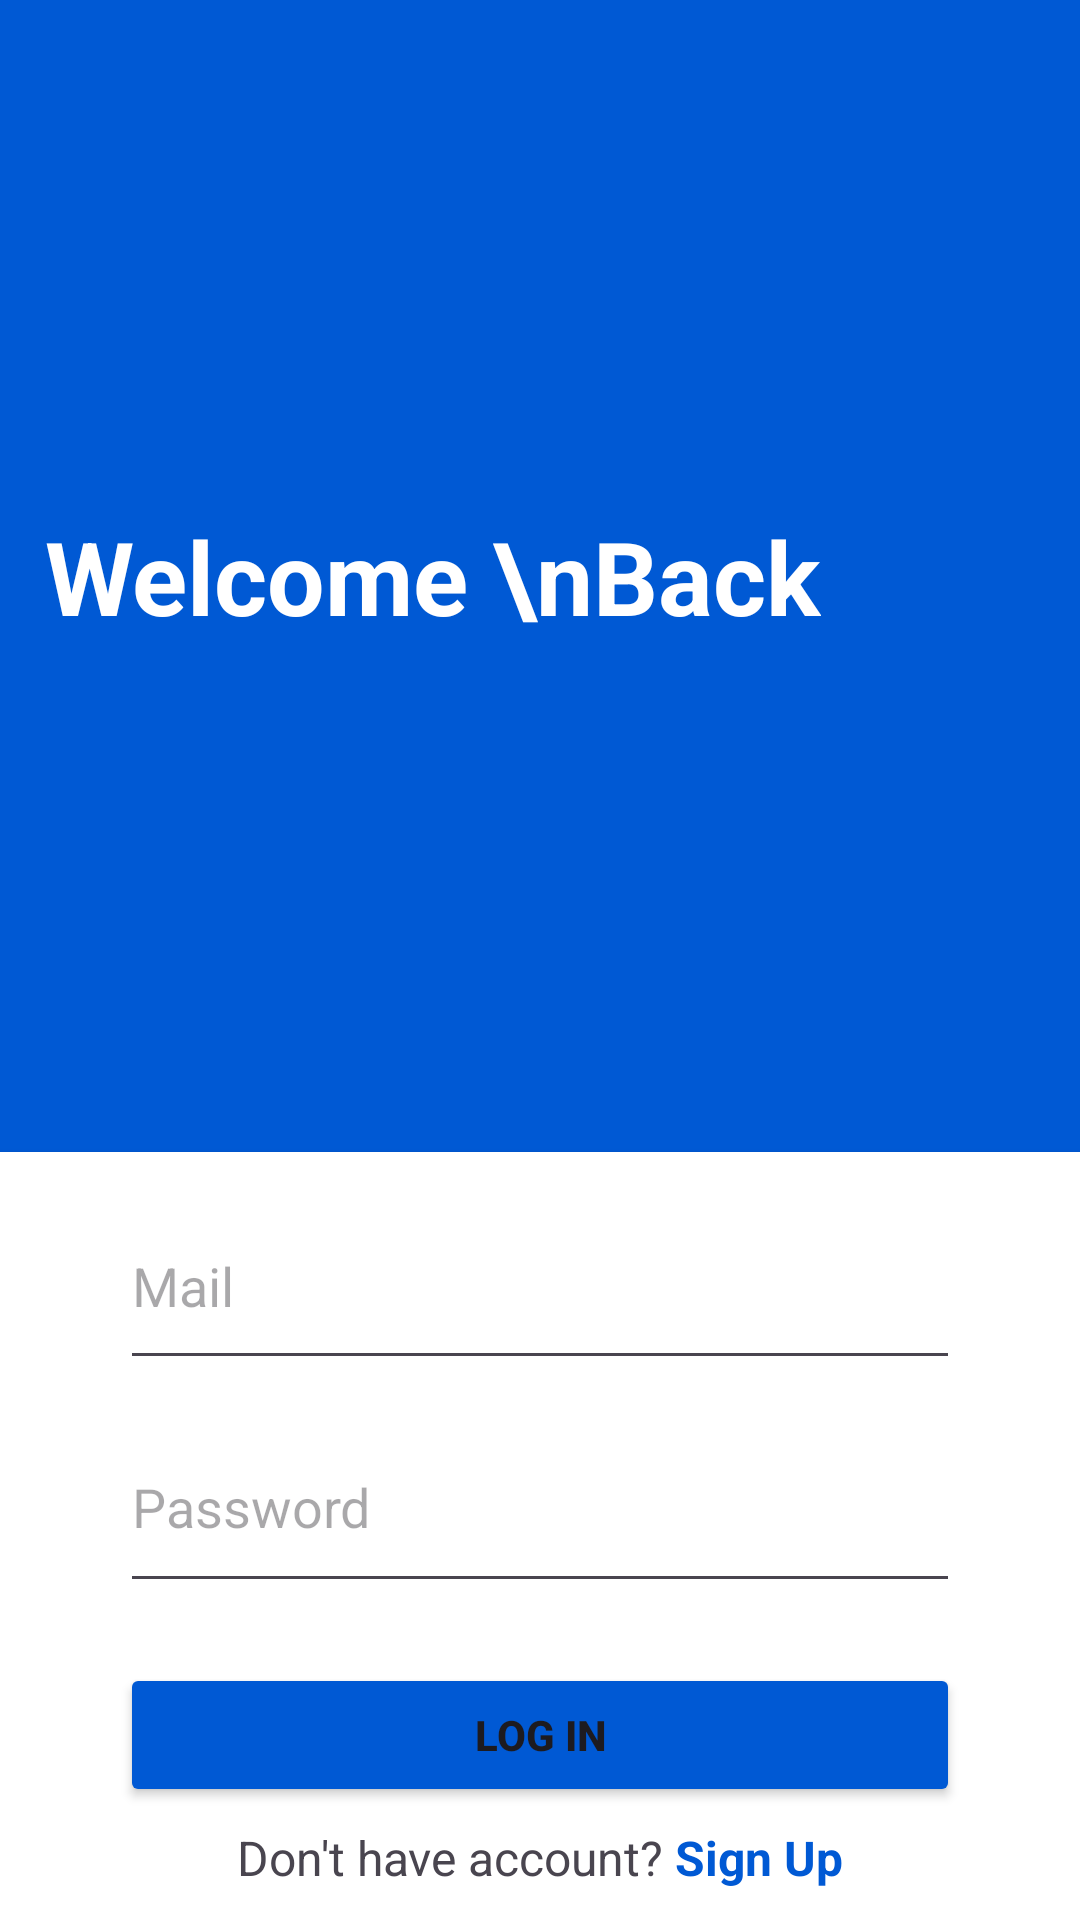

Produce the Android XML layout that renders to this screen, including the resource entries it uses.
<!-- AndroidManifest.xml: application theme Theme.Personal_asistant -->
<!-- res/layout/activity_login.xml -->
<?xml version="1.0" encoding="utf-8"?>
<androidx.constraintlayout.widget.ConstraintLayout xmlns:android="http://schemas.android.com/apk/res/android"
    xmlns:app="http://schemas.android.com/apk/res-auto"
    xmlns:tools="http://schemas.android.com/tools"
    android:layout_width="match_parent"
    android:layout_height="match_parent"
    android:background="@color/bottom_bg"
    tools:context=".Login">

    <TextView
        android:id="@+id/textView4"
        android:layout_width="wrap_content"
        android:layout_height="wrap_content"
        android:layout_marginStart="15dp"
        android:fontFamily="sans-serif"
        android:text="Welcome \nBack"
        android:textColor="@color/white"
        android:textSize="34dp"
        android:textStyle="bold"
        app:layout_constraintBottom_toTopOf="@+id/guideline4"
        app:layout_constraintStart_toStartOf="parent"
        app:layout_constraintTop_toTopOf="parent" />

    <androidx.constraintlayout.widget.Guideline
        android:id="@+id/guideline4"
        android:layout_width="wrap_content"
        android:layout_height="wrap_content"
        android:orientation="horizontal"
        app:layout_constraintGuide_percent="0.60" />

    <androidx.cardview.widget.CardView
        android:layout_width="match_parent"
        android:layout_height="0dp"
        app:cardCornerRadius="0dp"
        app:cardPreventCornerOverlap="true"
        app:layout_constraintBottom_toBottomOf="parent"
        app:layout_constraintTop_toTopOf="@+id/guideline4"
        app:layout_constraintVertical_bias="0.0"
        tools:layout_editor_absoluteX="0dp" >

        <androidx.constraintlayout.widget.ConstraintLayout
            android:layout_width="match_parent"
            android:layout_height="match_parent">

            <EditText
                android:id="@+id/mail_login_input"
                android:layout_width="0dp"
                android:layout_height="wrap_content"
                android:layout_marginStart="40dp"
                android:layout_marginTop="25dp"
                android:layout_marginEnd="40dp"
                android:drawableLeft="@drawable/baseline_email_24"
                android:drawablePadding="8dp"
                android:ems="10"
                android:hint="Mail"
                android:includeFontPadding="false"
                android:inputType="text"
                android:paddingTop="10dp"
                android:paddingBottom="20dp"
                app:layout_constraintEnd_toEndOf="parent"
                app:layout_constraintStart_toStartOf="parent"
                app:layout_constraintTop_toTopOf="parent" />

            <EditText
                android:id="@+id/password_login_input"
                android:layout_width="0dp"
                android:layout_height="wrap_content"
                android:layout_marginStart="40dp"
                android:layout_marginTop="20dp"
                android:layout_marginEnd="40dp"
                android:drawableLeft="@drawable/baseline_lock_24"
                android:drawablePadding="8dp"
                android:ems="10"
                android:hint="Password"
                android:inputType="text"
                android:paddingTop="10dp"
                android:paddingBottom="20dp"
                android:password="true"
                app:layout_constraintEnd_toEndOf="parent"
                app:layout_constraintStart_toStartOf="parent"
                app:layout_constraintTop_toBottomOf="@+id/mail_login_input" />

            <Button
                android:id="@+id/submit_login_button"
                android:layout_width="0dp"
                android:layout_height="wrap_content"
                android:layout_marginStart="40dp"
                android:layout_marginTop="20dp"
                android:layout_marginEnd="40dp"
                android:backgroundTint="@color/bottom_bg"
                android:onClick="loginAction"
                android:text="Log in"
                android:textStyle="bold"
                app:cornerRadius="6dp"
                app:layout_constraintEnd_toEndOf="parent"
                app:layout_constraintStart_toStartOf="parent"
                app:layout_constraintTop_toBottomOf="@+id/password_login_input" />

            <LinearLayout
                android:layout_width="wrap_content"
                android:layout_height="wrap_content"
                android:layout_marginBottom="10dp"
                android:orientation="horizontal"
                app:layout_constraintBottom_toBottomOf="parent"
                app:layout_constraintEnd_toEndOf="parent"
                app:layout_constraintStart_toStartOf="parent">

                <TextView
                    android:id="@+id/textView5"
                    android:layout_width="wrap_content"
                    android:layout_height="wrap_content"
                    android:text="Don't have account?"
                    android:textSize="16dp" />

                <TextView
                    android:id="@+id/textView6"
                    android:layout_width="wrap_content"
                    android:layout_height="wrap_content"
                    android:layout_weight="0"
                    android:onClick="onSignUpClick"
                    android:text=" Sign Up"
                    android:textColor="@color/bottom_bg"
                    android:textSize="16dp"
                    android:textStyle="bold"
                    tools:ignore="TouchTargetSizeCheck" />
            </LinearLayout>
        </androidx.constraintlayout.widget.ConstraintLayout>

    </androidx.cardview.widget.CardView>
</androidx.constraintlayout.widget.ConstraintLayout>
<!-- resources referenced by this layout -->
<resources>
  <color name="bottom_bg">#0059d4</color>
  <color name="white">#FFFFFFFF</color>
  <style name="Theme.Personal_asistant" parent="Base.Theme.Personal_asistant" />
  <style name="Base.Theme.Personal_asistant" parent="Theme.Material3.DayNight.NoActionBar">
          
          
      </style>
</resources>
